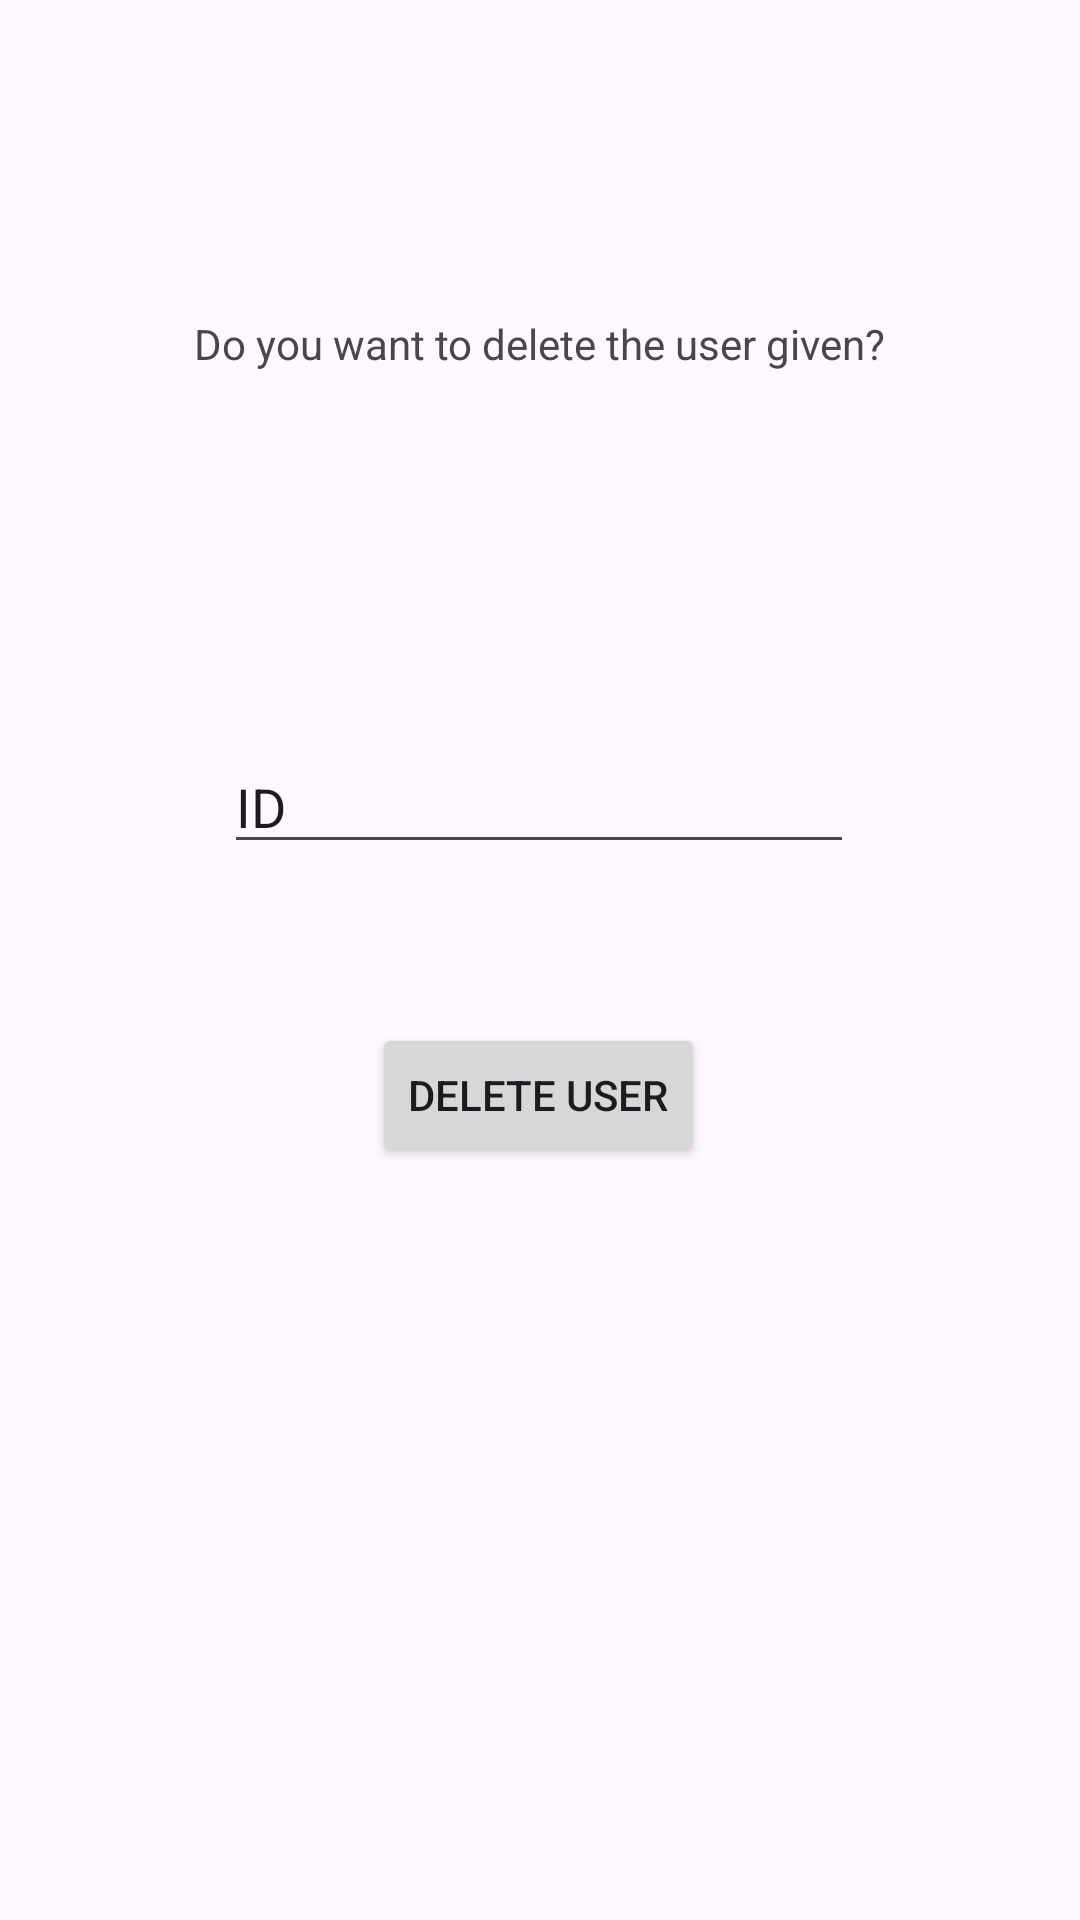

Write the Android layout XML for this screen, with the resource values it uses.
<!-- AndroidManifest.xml: application theme Theme.Template -->
<!-- res/layout/activity_delete_user.xml -->
<?xml version="1.0" encoding="utf-8"?>
<androidx.constraintlayout.widget.ConstraintLayout xmlns:android="http://schemas.android.com/apk/res/android"
    xmlns:app="http://schemas.android.com/apk/res-auto"
    xmlns:tools="http://schemas.android.com/tools"
    android:id="@+id/main"
    android:layout_width="match_parent"
    android:layout_height="match_parent"
    tools:context=".DeleteUser">

    <TextView
        android:id="@+id/textView2"
        android:layout_width="wrap_content"
        android:layout_height="wrap_content"
        android:text="@string/doyouwanttodelete"
        app:layout_constraintBottom_toBottomOf="parent"
        app:layout_constraintEnd_toEndOf="parent"
        app:layout_constraintStart_toStartOf="parent"
        app:layout_constraintTop_toTopOf="parent"
        app:layout_constraintVertical_bias="0.169" />

    <EditText
        android:id="@+id/delete_id"
        android:layout_width="wrap_content"
        android:layout_height="wrap_content"
        android:ems="10"
        android:inputType="number"
        android:text="ID"
        app:layout_constraintBottom_toBottomOf="parent"
        app:layout_constraintEnd_toEndOf="parent"
        app:layout_constraintHorizontal_bias="0.497"
        app:layout_constraintStart_toStartOf="parent"
        app:layout_constraintTop_toTopOf="parent"
        app:layout_constraintVertical_bias="0.412" />

    <Button
        android:id="@+id/delete_button"
        android:layout_width="wrap_content"
        android:layout_height="wrap_content"
        android:onClick="delete"
        android:text="@string/deleteuser"
        app:layout_constraintBottom_toBottomOf="parent"
        app:layout_constraintEnd_toEndOf="parent"
        app:layout_constraintHorizontal_bias="0.498"
        app:layout_constraintStart_toStartOf="parent"
        app:layout_constraintTop_toTopOf="parent"
        app:layout_constraintVertical_bias="0.576" />
</androidx.constraintlayout.widget.ConstraintLayout>
<!-- resources referenced by this layout -->
<resources>
  <string name="deleteuser">Delete User</string>
  <string name="doyouwanttodelete">Do you want to delete the user given?</string>
  <style name="Theme.Template" parent="Base.Theme.Template" />
  <style name="Base.Theme.Template" parent="Theme.Material3.DayNight.NoActionBar">
          
          
      </style>
</resources>
